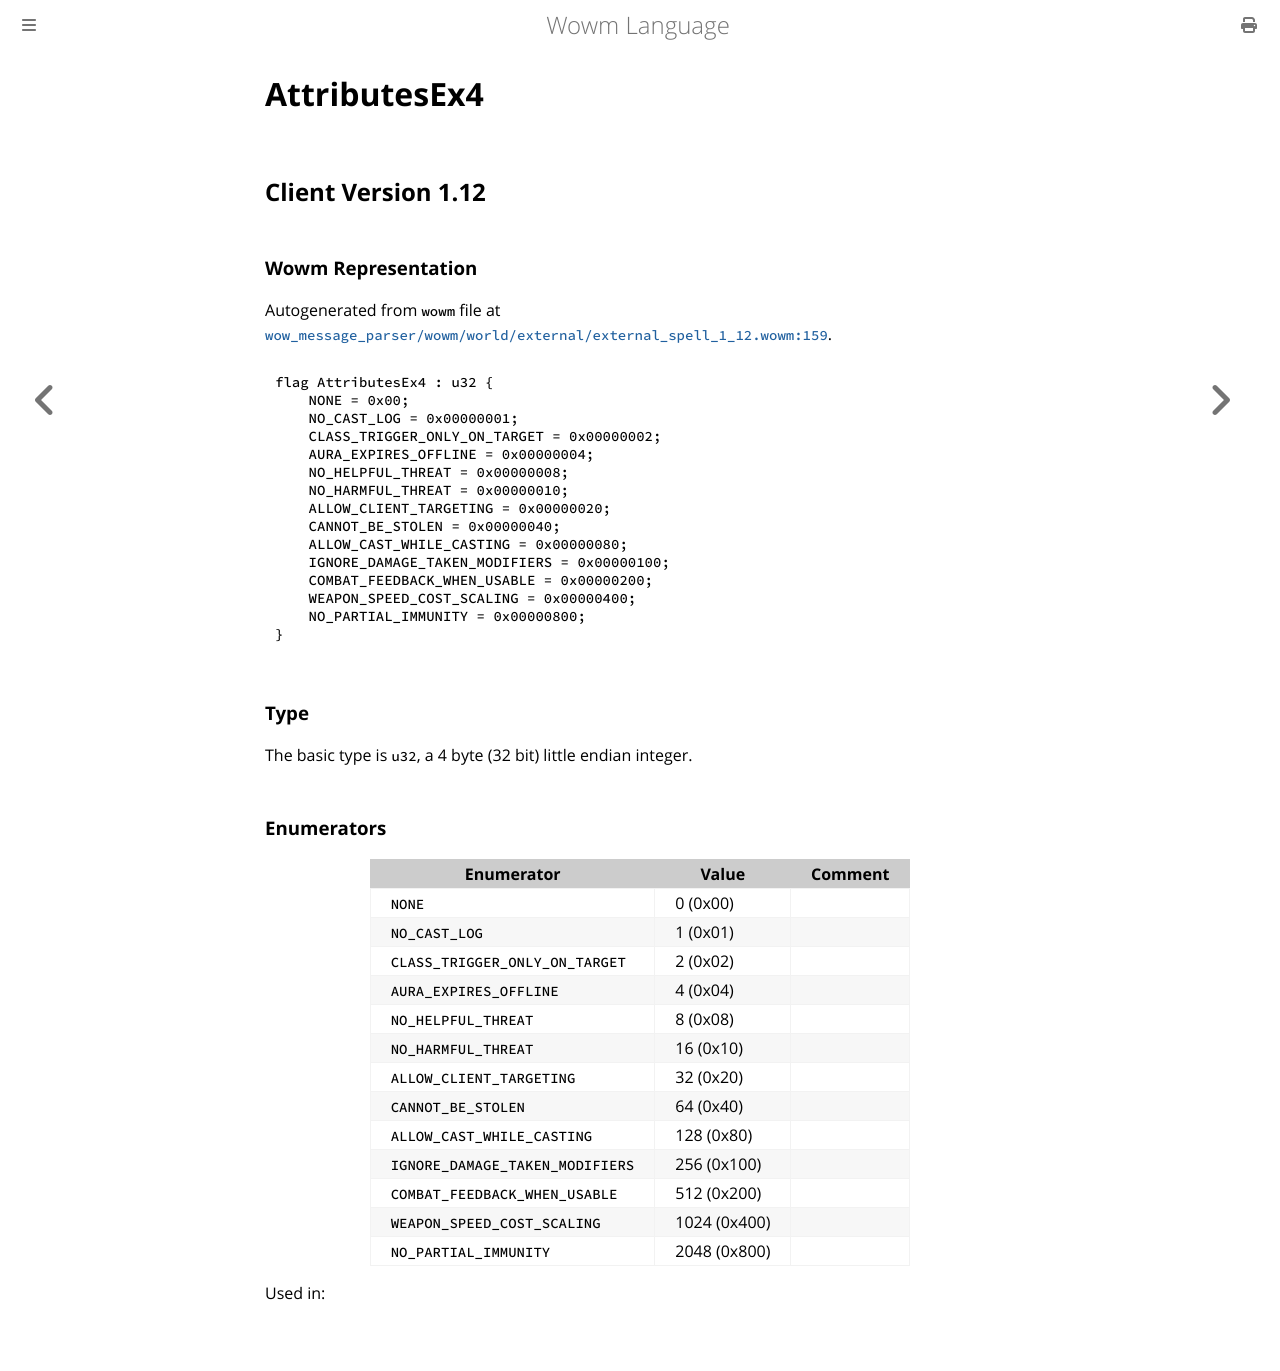

repository: gtker/wow_messages · page: docs/attributesex4.html · generator: mdbook

# AttributesEx4

## Client Version 1.12

### Wowm Representation

Autogenerated from `wowm` file at [`wow_message_parser/wowm/world/external/external_spell_1_12.wowm:159`](https://github.com/gtker/wow_messages/tree/main/wow_message_parser/wowm/world/external/external_spell_1_12.wowm#L159).

```rust,ignore
flag AttributesEx4 : u32 {
    NONE = 0x00;
    NO_CAST_LOG = 0x00000001;
    CLASS_TRIGGER_ONLY_ON_TARGET = 0x00000002;
    AURA_EXPIRES_OFFLINE = 0x00000004;
    NO_HELPFUL_THREAT = 0x00000008;
    NO_HARMFUL_THREAT = 0x00000010;
    ALLOW_CLIENT_TARGETING = 0x00000020;
    CANNOT_BE_STOLEN = 0x00000040;
    ALLOW_CAST_WHILE_CASTING = 0x00000080;
    IGNORE_DAMAGE_TAKEN_MODIFIERS = 0x00000100;
    COMBAT_FEEDBACK_WHEN_USABLE = 0x00000200;
    WEAPON_SPEED_COST_SCALING = 0x00000400;
    NO_PARTIAL_IMMUNITY = 0x00000800;
}
```
### Type
The basic type is `u32`, a 4 byte (32 bit) little endian integer.
### Enumerators
| Enumerator | Value  | Comment |
| --------- | -------- | ------- |
| `NONE` | 0 (0x00) |  |
| `NO_CAST_LOG` | 1 (0x01) |  |
| `CLASS_TRIGGER_ONLY_ON_TARGET` | 2 (0x02) |  |
| `AURA_EXPIRES_OFFLINE` | 4 (0x04) |  |
| `NO_HELPFUL_THREAT` | 8 (0x08) |  |
| `NO_HARMFUL_THREAT` | 16 (0x10) |  |
| `ALLOW_CLIENT_TARGETING` | 32 (0x20) |  |
| `CANNOT_BE_STOLEN` | 64 (0x40) |  |
| `ALLOW_CAST_WHILE_CASTING` | 128 (0x80) |  |
| `IGNORE_DAMAGE_TAKEN_MODIFIERS` | 256 (0x100) |  |
| `COMBAT_FEEDBACK_WHEN_USABLE` | 512 (0x200) |  |
| `WEAPON_SPEED_COST_SCALING` | 1024 (0x400) |  |
| `NO_PARTIAL_IMMUNITY` | 2048 (0x800) |  |

Used in:
